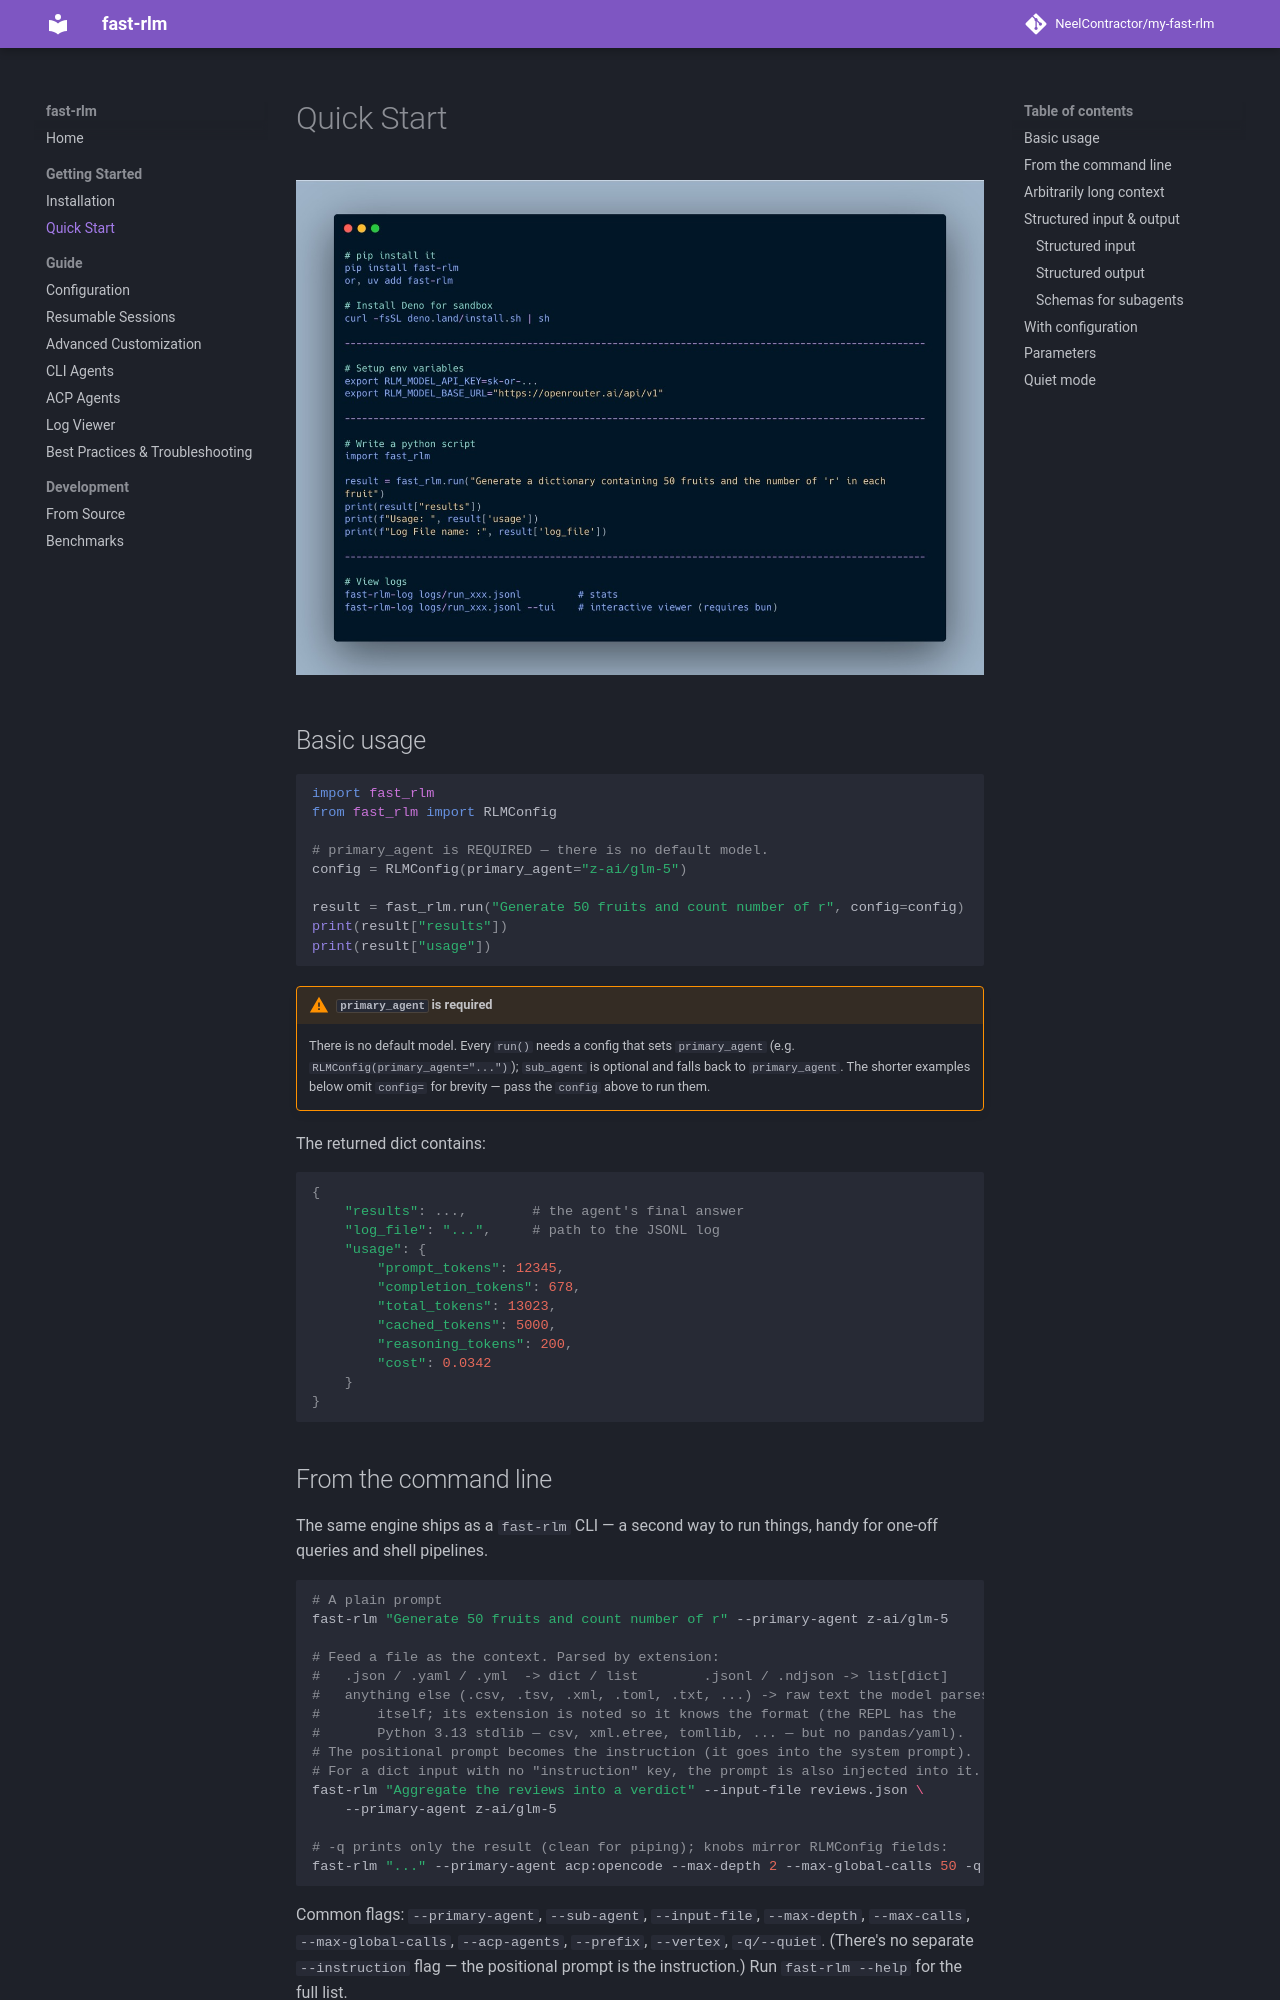

repository: NeelContractor/my-fast-rlm · page: getting-started/quickstart/index.html · generator: mkdocs

# Quick Start

![Quickstart](../images/quickstart.jpeg)

## Basic usage

```python
import fast_rlm
from fast_rlm import RLMConfig

# primary_agent is REQUIRED — there is no default model.
config = RLMConfig(primary_agent="z-ai/glm-5")

result = fast_rlm.run("Generate 50 fruits and count number of r", config=config)
print(result["results"])
print(result["usage"])
```

!!! warning "`primary_agent` is required"
    There is no default model. Every `run()` needs a config that sets `primary_agent` (e.g. `RLMConfig(primary_agent="...")`); `sub_agent` is optional and falls back to `primary_agent`. The shorter examples below omit `config=` for brevity — pass the `config` above to run them.

The returned dict contains:

```python
{
    "results": ...,        # the agent's final answer
    "log_file": "...",     # path to the JSONL log
    "usage": {
        "prompt_tokens": 12345,
        "completion_tokens": 678,
        "total_tokens": 13023,
        "cached_tokens": 5000,
        "reasoning_tokens": 200,
        "cost": 0.0342
    }
}
```

## From the command line

The same engine ships as a `fast-rlm` CLI — a second way to run things, handy for
one-off queries and shell pipelines.

```bash
# A plain prompt
fast-rlm "Generate 50 fruits and count number of r" --primary-agent z-ai/glm-5

# Feed a file as the context. Parsed by extension:
#   .json / .yaml / .yml  -> dict / list        .jsonl / .ndjson -> list[dict]
#   anything else (.csv, .tsv, .xml, .toml, .txt, ...) -> raw text the model parses
#       itself; its extension is noted so it knows the format (the REPL has the
#       Python 3.13 stdlib — csv, xml.etree, tomllib, ... — but no pandas/yaml).
# The positional prompt becomes the instruction (it goes into the system prompt).
# For a dict input with no "instruction" key, the prompt is also injected into it.
fast-rlm "Aggregate the reviews into a verdict" --input-file reviews.json \
    --primary-agent z-ai/glm-5

# -q prints only the result (clean for piping); knobs mirror RLMConfig fields:
fast-rlm "..." --primary-agent acp:opencode --max-depth 2 --max-global-calls 50 -q
```

Common flags: `--primary-agent`, `--sub-agent`, `--input-file`, `--max-depth`,
`--max-calls`, `--max-global-calls`, `--acp-agents`, `--prefix`, `--vertex`,
`-q/--quiet`. (There's no separate `--instruction` flag — the positional prompt
is the instruction.) Run `fast-rlm --help` for the full list.

The same file loading is available from Python — `run()` takes an `input_file`
argument in place of `query`:

```python
fast_rlm.run(input_file="reviews.json", instruction="Aggregate into a verdict", config=config)
```
